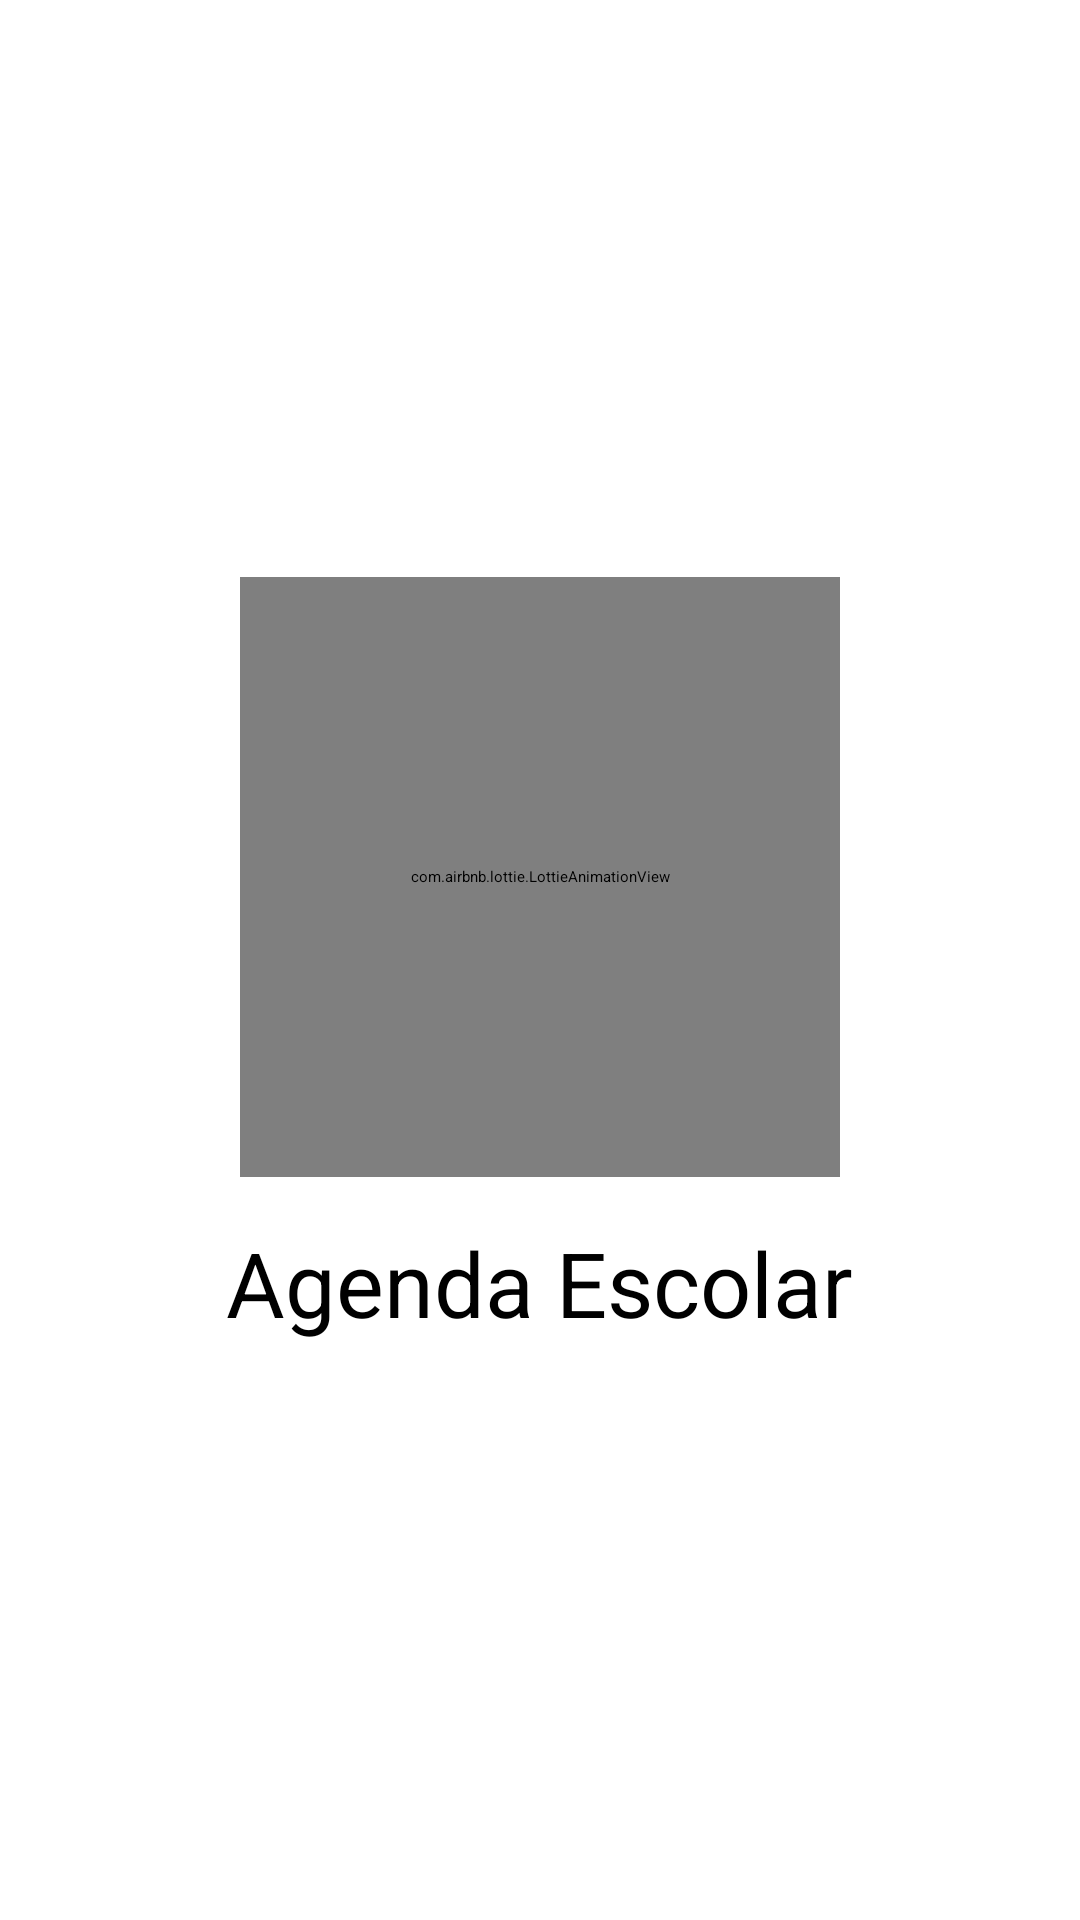

Reconstruct the res/layout file that produces this screen, plus the resources it refers to.
<!-- AndroidManifest.xml: application theme Theme.Proyecto -->
<!-- res/layout/activity_pantalla_carga.xml -->
<?xml version="1.0" encoding="utf-8"?>
<RelativeLayout xmlns:android="http://schemas.android.com/apk/res/android"


    xmlns:app="http://schemas.android.com/apk/res-auto"
    xmlns:tools="http://schemas.android.com/tools"
    android:layout_width="match_parent"
    android:layout_height="match_parent"
    tools:context=".pantalla_carga">
    
    <androidx.appcompat.widget.LinearLayoutCompat
        android:layout_width="match_parent"
        android:layout_height="match_parent"
        android:orientation="vertical"
        android:gravity="center">

        <com.airbnb.lottie.LottieAnimationView
            android:layout_width="200dp"
            android:layout_height="200dp"
            app:lottie_autoPlay="true"
            app:lottie_fileName="calendar.json"
            app:lottie_imageAssetsFolder="assets"
            app:lottie_loop="true"

            />

        <TextView
            android:layout_width="wrap_content"
            android:layout_height="wrap_content"
            android:layout_marginTop="15dp"
            android:text="@string/app_name"
            android:textSize="30sp" />
    </androidx.appcompat.widget.LinearLayoutCompat>


</RelativeLayout>
<!-- resources referenced by this layout -->
<resources>
  <string name="app_name">Agenda Escolar</string>
  <style name="Theme.Proyecto" parent="Theme.MaterialComponents.DayNight.DarkActionBar">
          
          <item name="colorPrimary">@color/Color_primary</item>
          <item name="colorPrimaryVariant">@color/Color_primaryDark</item>
          <item name="colorOnPrimary">@color/black</item>
          
          <item name="colorSecondary">@color/teal_200</item>
          <item name="colorSecondaryVariant">@color/teal_200</item>
          <item name="colorOnSecondary">@color/black</item>
          
          <item name="android:statusBarColor">?attr/colorPrimaryVariant</item>
          
      </style>
  <color name="Color_primary">#3f51b5</color>
  <color name="Color_primaryDark">#002984</color>
  <color name="black">#FF000000</color>
  <color name="teal_200">#FF03DAC5</color>
</resources>
